Dataset: datacnn (GitHub, Lusomaj/garden_monitoring_tool). Classes: banana, cassava, maize, weed.

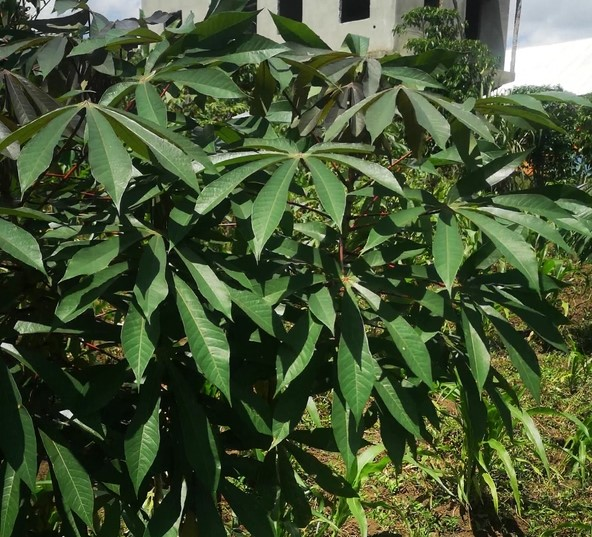
Label: cassava

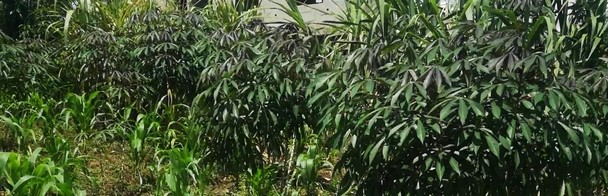
Label: cassava

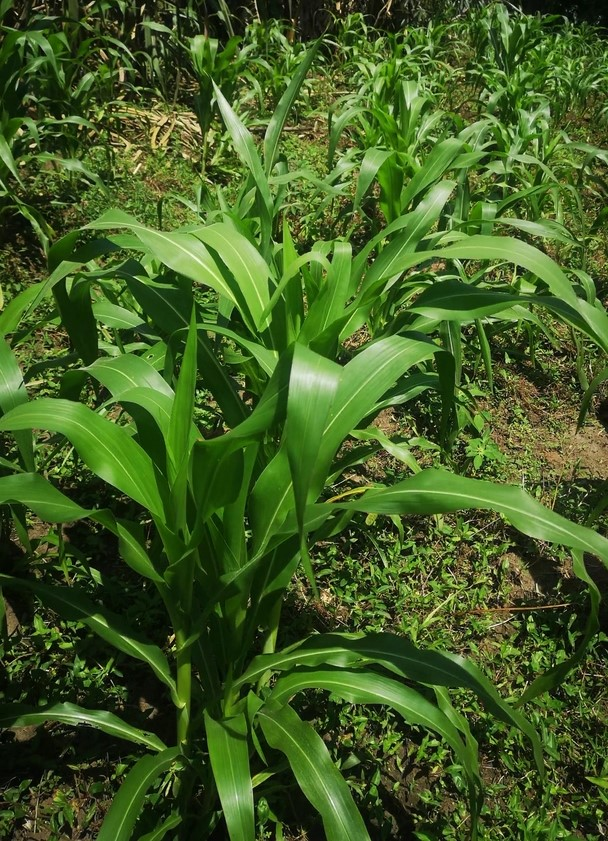
Label: maize

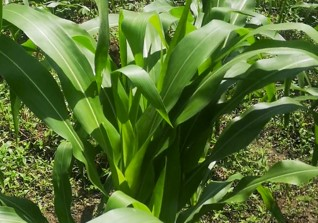
Label: maize

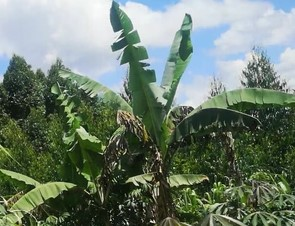
Label: banana

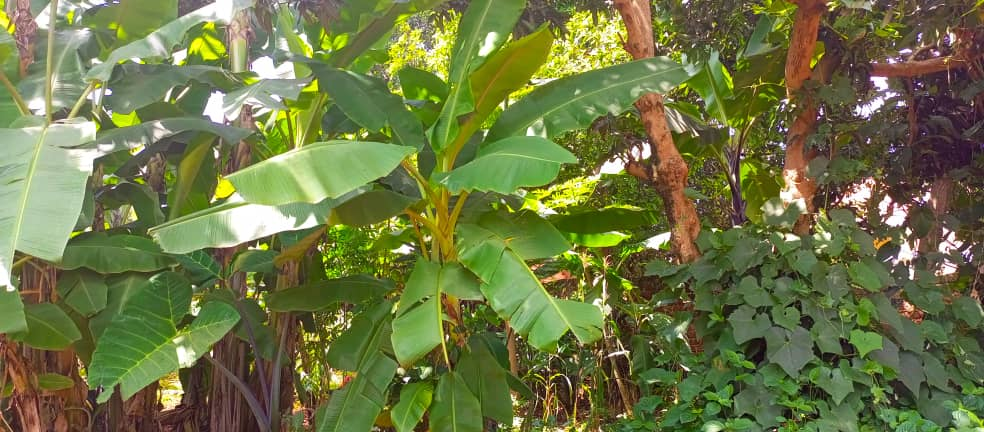
Label: banana
